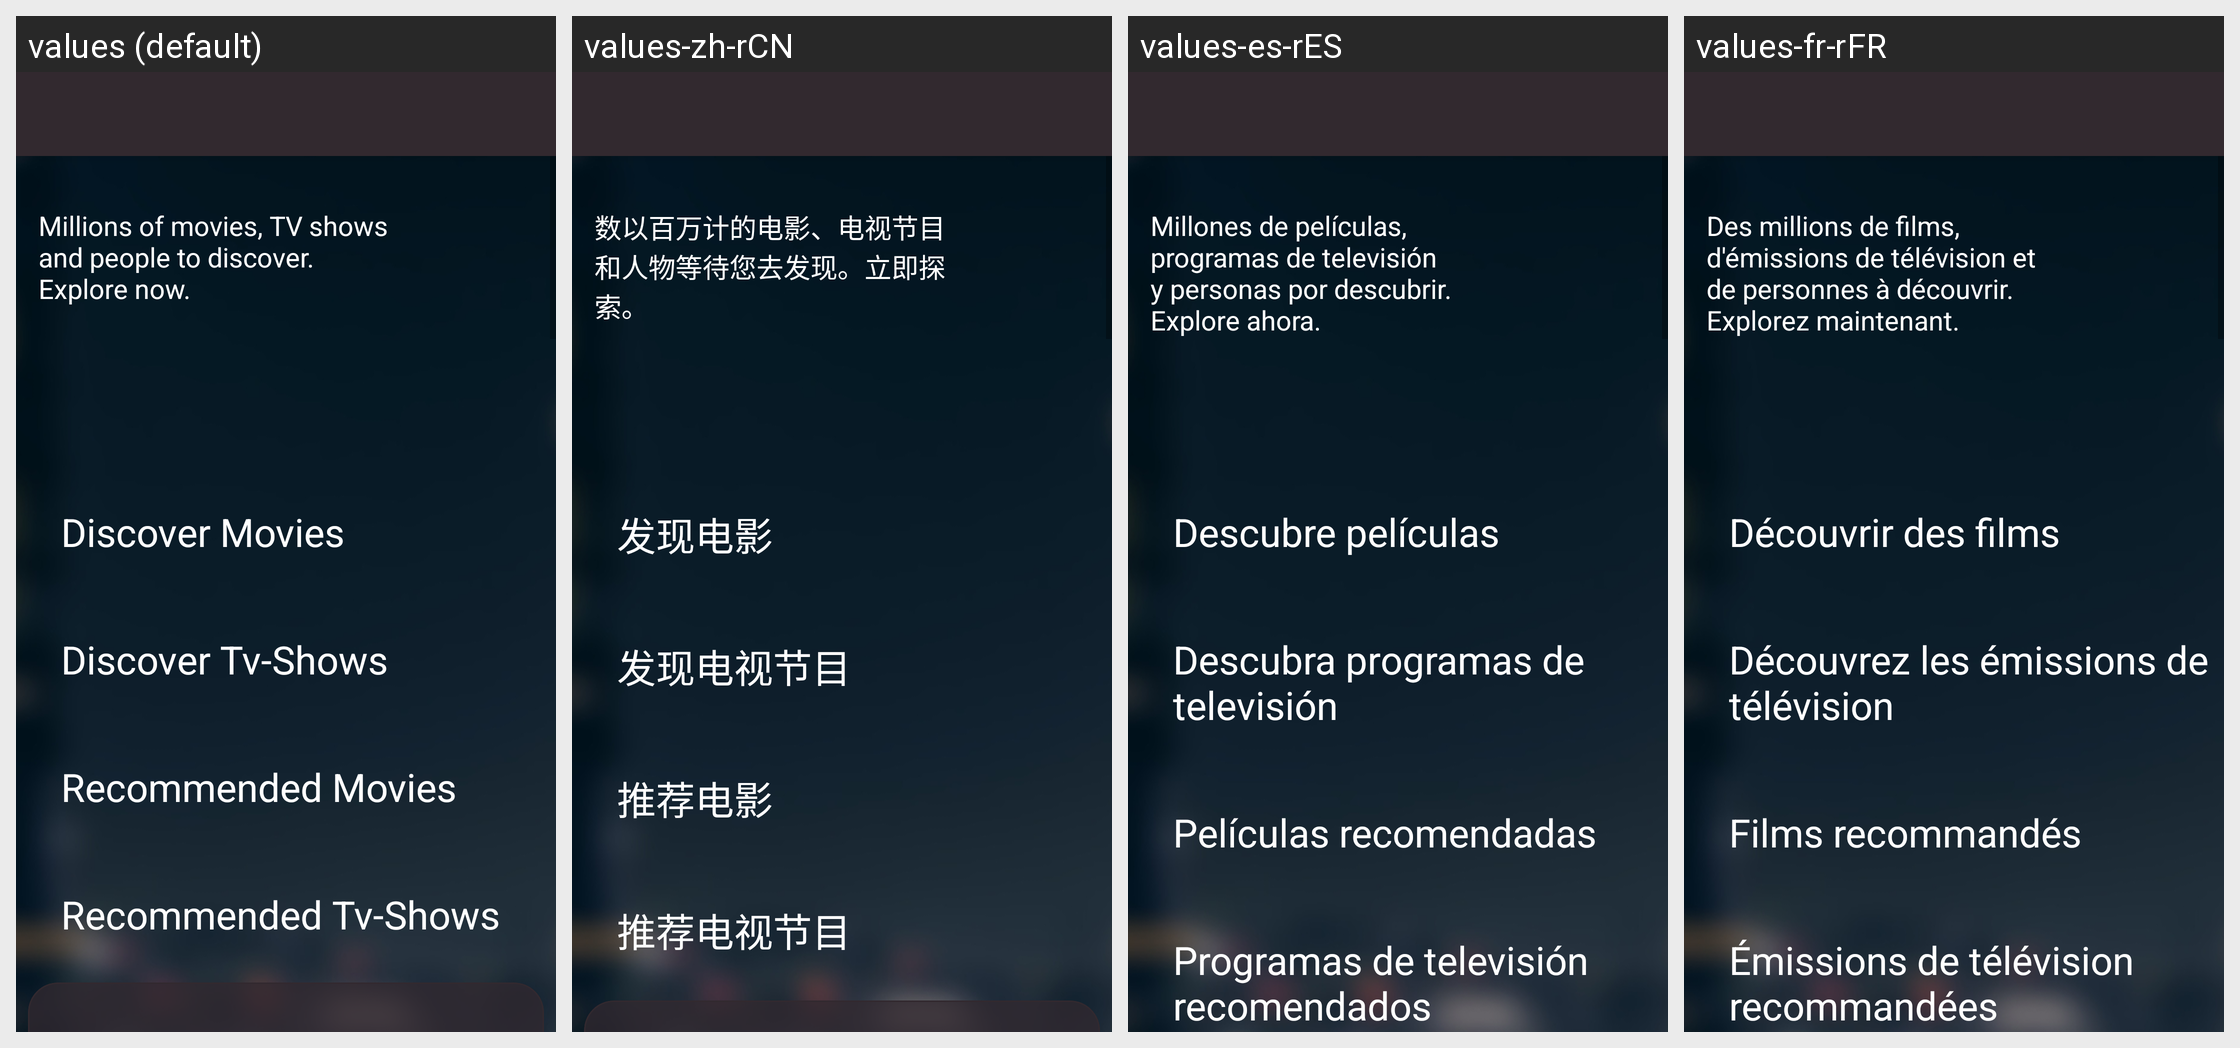

Here is an Android app screen in its default locale and in the app's own translations. Write out the translated-string differences for the strings that appear on this screen.
Android screen res/layout/start_screen.xml rendered under 4 locales, left to right: values (default), values-zh-rCN, values-es-rES, values-fr-rFR. Device: Nexus 5 (rendered at 1080×1920; each locale shown at half size, 540×960, under a caption strip naming it); theme splashScreenTheme.
Other locales in the repository, not shown: values-de-rDE, values-no-rNO.
Strings drawn on this screen, with the default value and each locale's value (text and hints the layout hard-codes, and strings that could not be matched under every locale, appear in the picture but are not listed):

header_text
  values: Millions of movies, TV shows and people to discover. Explore now.
  values-zh-rCN: 数以百万计的电影、电视节目和人物等待您去发现。立即探索。
  values-es-rES: Millones de películas, programas de televisión y personas por descubrir. Explore ahora.
  values-fr-rFR: Des millions de films, d'émissions de télévision et de personnes à découvrir. Explorez maintenant.

discoverMovies
  values: Discover Movies
  values-zh-rCN: 发现电影
  values-es-rES: Descubre películas
  values-fr-rFR: Découvrir des films

discoverTvs
  values: Discover Tv-Shows
  values-zh-rCN: 发现电视节目
  values-es-rES: Descubra programas de televisión
  values-fr-rFR: Découvrez les émissions de télévision

recMovies
  values: Recommended Movies
  values-zh-rCN: 推荐电影
  values-es-rES: Películas recomendadas
  values-fr-rFR: Films recommandés

recTvs
  values: Recommended Tv-Shows
  values-zh-rCN: 推荐电视节目
  values-es-rES: Programas de televisión recomendados
  values-fr-rFR: Émissions de télévision recommandées
